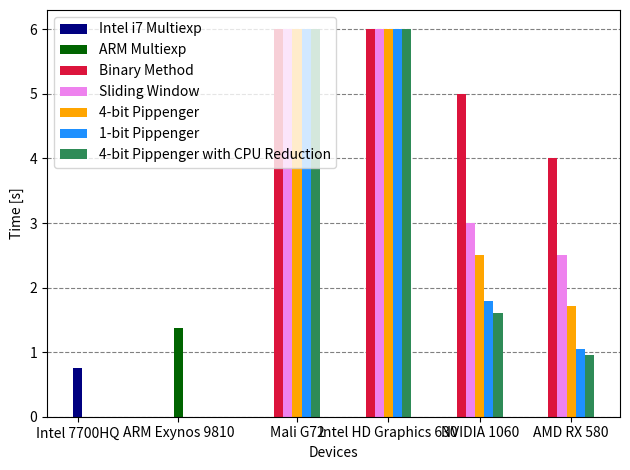

Python code for this plot:
import numpy as np
import matplotlib.pyplot as plt


# data to plot
n_groups = 6
means_i7 = (0.75, 0, 0, 0, 0, 0)
means_arm = (0, 1.38, 0, 0, 0, 0)
means_binary= (0, 0, 6, 6, 5, 4)
means_window = (0, 0, 6, 6, 3, 2.5)
means_4pip = (0, 0, 6, 6, 2.5, 1.72)
means_1pip = (0, 0, 6, 6, 1.8, 1.05)
means_4pipcpu = (0, 0, 6, 6, 1.6, 0.96)


# create plot
fig, ax = plt.subplots()

index = np.arange(n_groups)

bar_width = 0.3
opacity = 1.0

print(index)
index = index * 10 * bar_width
plt.gca().yaxis.grid(True)
plt.gca().set_axisbelow(True)
plt.gca().yaxis.grid(color='gray', linestyle='dashed')

rects1 = plt.bar(index, means_i7, bar_width,
alpha=opacity,
color='navy',
label='Intel i7 Multiexp')


rects2 = plt.bar(index + bar_width, means_arm, bar_width,
alpha=opacity,
color='darkgreen',
label='ARM Multiexp')


rects3 = plt.bar(index + 2*bar_width, means_binary, bar_width,
alpha=opacity,
color='crimson',
label='Binary Method')

rects4 = plt.bar(index + 3*bar_width, means_window, bar_width,
alpha=opacity,
color='violet',
label='Sliding Window')

rects5 = plt.bar(index + 4*bar_width, means_4pip, bar_width,
alpha=opacity,
color='orange',
label='4-bit Pippenger')

rects6 = plt.bar(index + 5*bar_width, means_1pip, bar_width,
alpha=opacity,
color='dodgerblue',
label='1-bit Pippenger')

rects7 = plt.bar(index + 6*bar_width, means_4pipcpu, bar_width,
alpha=opacity,
color='seagreen',
label='4-bit Pippenger with CPU Reduction')


plt.xlabel('Devices')
plt.ylabel('Time [s]')
# plt.title('')
ticks = index + 4*bar_width
ticks[0] = index[0]
ticks[1] = index[1] + bar_width
plt.xticks(ticks, ('Intel 7700HQ', 'ARM Exynos 9810', 'Mali G72', 'Intel HD Graphics 630', 'NVIDIA 1060', 'AMD RX 580'))

plt.legend()

print(index)

plt.tight_layout()

plt.show()
#plt.savefig("finalresults.png")